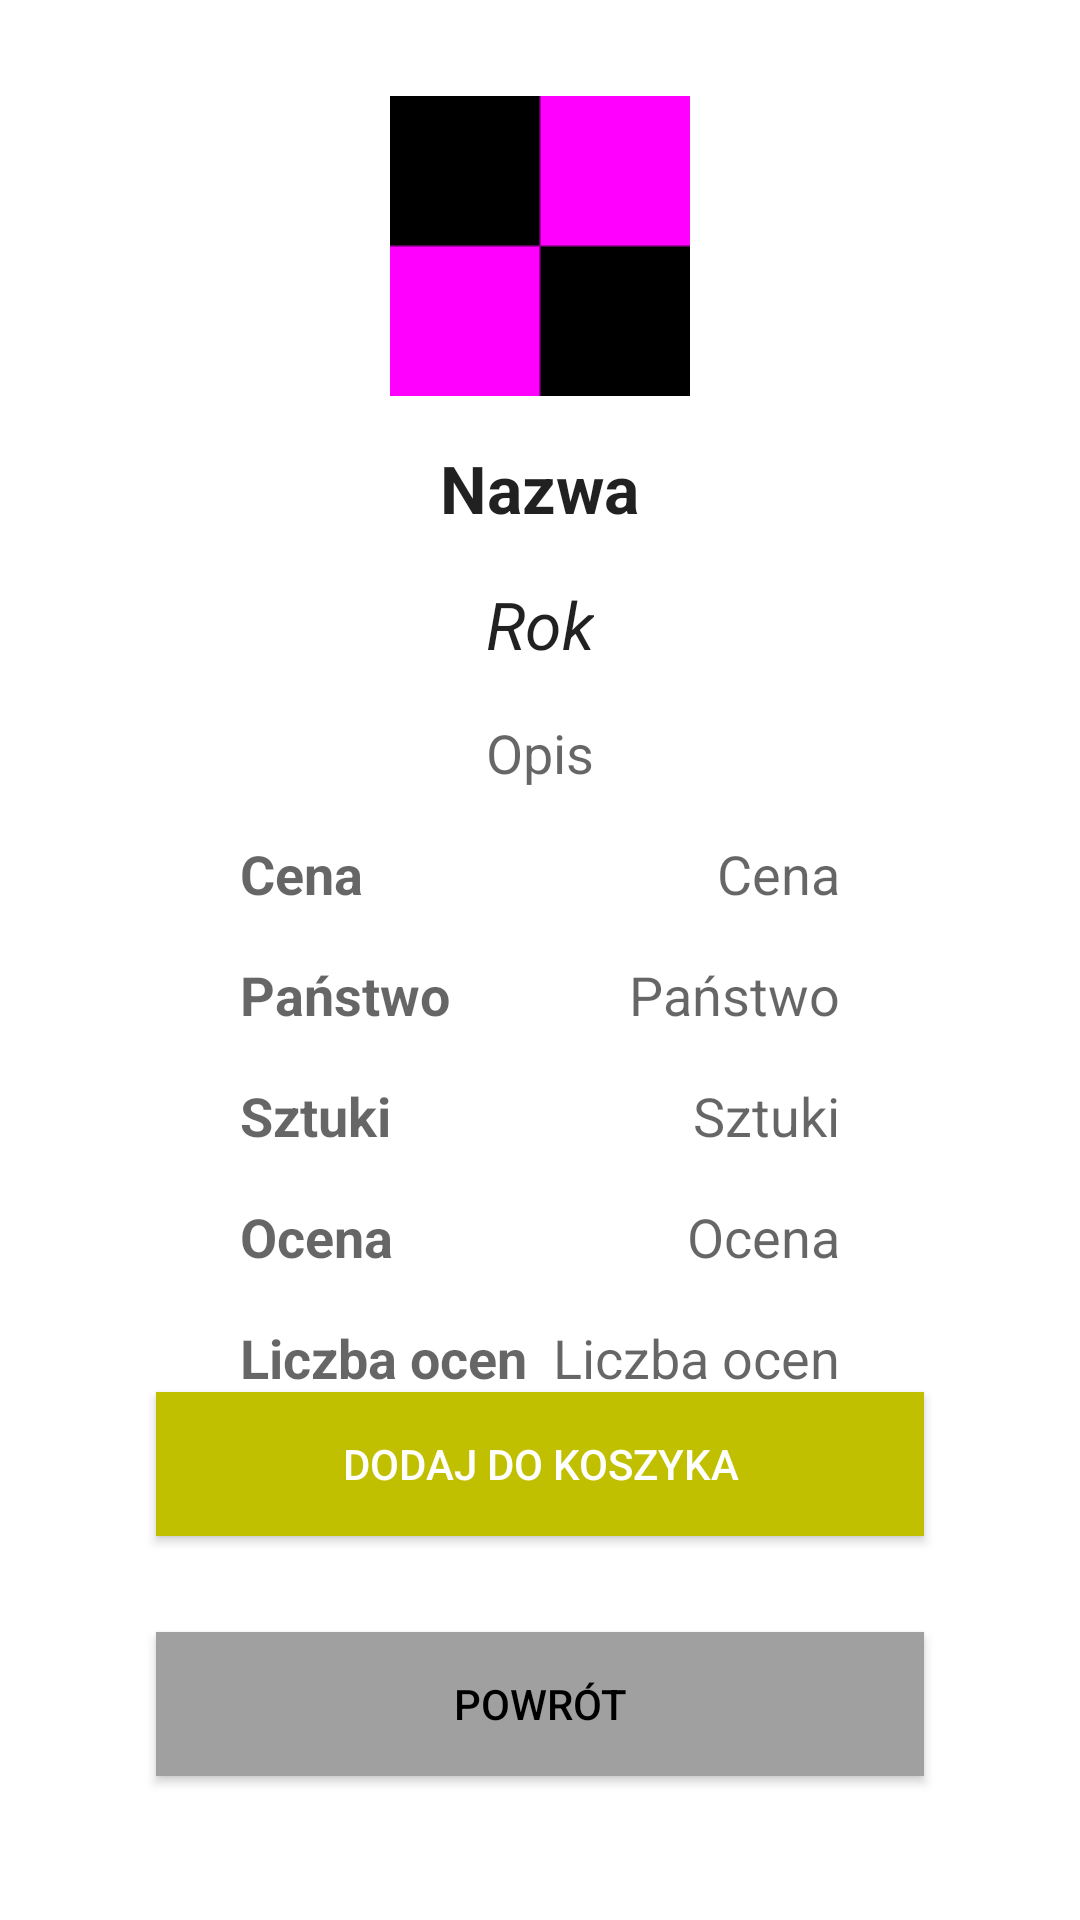

Here is an Android app screen rendered from its layout file. Give the layout XML and the strings, colors and styles it references.
<!-- AndroidManifest.xml: application theme Theme.ARIUS_sklep_numizmatyczny -->
<!-- res/layout/activity_details.xml -->
<?xml version="1.0" encoding="utf-8"?>
<RelativeLayout xmlns:android="http://schemas.android.com/apk/res/android"
    xmlns:tools="http://schemas.android.com/tools"
    android:layout_width="match_parent"
    android:layout_height="match_parent"
    android:paddingBottom="16dp"
    android:paddingLeft="16dp"
    android:paddingRight="16dp"
    android:paddingTop="32dp"
    tools:context=".DetailsActivity">


    <ImageView
        android:id="@+id/coin_image"

        android:src="@drawable/missing_texture"
        android:layout_alignParentTop="true"

        android:maxWidth="128dp"
        android:minWidth="128dp"
        android:maxHeight="128dp"
        android:minHeight="128dp"
        android:adjustViewBounds="true"

        android:layout_width="wrap_content"
        android:layout_height="wrap_content"
        android:layout_centerHorizontal="true" />

    <TextView
        android:id="@+id/name_text"

        android:text="Nazwa"
        android:textStyle="bold"
        android:textAppearance="?android:attr/textAppearanceLarge"

        android:layout_width="wrap_content"
        android:layout_height="wrap_content"
        android:layout_centerHorizontal="true"

        android:layout_below="@id/coin_image"
        android:layout_marginTop="16dp" />

    <TextView
        android:id="@+id/year_text"

        android:text="Rok"
        android:textAppearance="?android:attr/textAppearanceLarge"
        android:textStyle="italic"

        android:layout_width="wrap_content"
        android:layout_height="wrap_content"
        android:layout_centerHorizontal="true"

        android:layout_below="@id/name_text"
        android:layout_marginTop="16dp" />

    <TextView
        android:id="@+id/description_text"

        android:text="Opis"
        android:textAppearance="?android:attr/textAppearanceMedium"

        android:layout_width="wrap_content"
        android:layout_height="wrap_content"
        android:layout_centerHorizontal="true"

        android:layout_below="@id/year_text"
        android:layout_marginTop="16dp" />

    <TextView
        android:id="@+id/price_text"

        android:text="Cena"
        android:textAppearance="?android:attr/textAppearanceMedium"
        android:textStyle="bold"

        android:layout_width="wrap_content"
        android:layout_height="wrap_content"

        android:layout_alignParentLeft="true"
        android:layout_marginLeft="64dp"

        android:layout_below="@id/description_text"
        android:layout_marginTop="16dp" />

    <TextView
        android:id="@+id/price_value_text"

        android:text="Cena"
        android:textAppearance="?android:attr/textAppearanceMedium"

        android:layout_width="wrap_content"
        android:layout_height="wrap_content"

        android:layout_alignParentRight="true"
        android:layout_marginRight="64dp"

        android:layout_below="@id/description_text"
        android:layout_marginTop="16dp" />

    <TextView
        android:id="@+id/country_text"

        android:text="Państwo"
        android:textAppearance="?android:attr/textAppearanceMedium"
        android:textStyle="bold"

        android:layout_width="wrap_content"
        android:layout_height="wrap_content"

        android:layout_alignParentLeft="true"
        android:layout_marginLeft="64dp"

        android:layout_below="@id/price_text"
        android:layout_marginTop="16dp" />

    <TextView
        android:id="@+id/country_value_text"

        android:text="Państwo"
        android:textAppearance="?android:attr/textAppearanceMedium"

        android:layout_width="wrap_content"
        android:layout_height="wrap_content"

        android:layout_alignParentRight="true"
        android:layout_marginRight="64dp"

        android:layout_below="@id/price_text"
        android:layout_marginTop="16dp" />

    <TextView
        android:id="@+id/quantity_text"

        android:text="Sztuki"
        android:textAppearance="?android:attr/textAppearanceMedium"
        android:textStyle="bold"

        android:layout_width="wrap_content"
        android:layout_height="wrap_content"

        android:layout_alignParentLeft="true"
        android:layout_marginLeft="64dp"

        android:layout_below="@id/country_text"
        android:layout_marginTop="16dp" />

    <TextView
        android:id="@+id/quantity_value_text"

        android:text="Sztuki"
        android:textAppearance="?android:attr/textAppearanceMedium"

        android:layout_width="wrap_content"
        android:layout_height="wrap_content"

        android:layout_alignParentRight="true"
        android:layout_marginRight="64dp"

        android:layout_below="@id/country_text"
        android:layout_marginTop="16dp" />

    <TextView
        android:id="@+id/score_text"

        android:text="Ocena"
        android:textAppearance="?android:attr/textAppearanceMedium"
        android:textStyle="bold"

        android:layout_width="wrap_content"
        android:layout_height="wrap_content"

        android:layout_alignParentLeft="true"
        android:layout_marginLeft="64dp"

        android:layout_below="@id/quantity_text"
        android:layout_marginTop="16dp" />

    <TextView
        android:id="@+id/score_value_text"

        android:text="Ocena"
        android:textAppearance="?android:attr/textAppearanceMedium"

        android:layout_width="wrap_content"
        android:layout_height="wrap_content"

        android:layout_alignParentRight="true"
        android:layout_marginRight="64dp"

        android:layout_below="@id/quantity_text"
        android:layout_marginTop="16dp" />

    <TextView
        android:id="@+id/score_count_text"

        android:text="Liczba ocen"
        android:textAppearance="?android:attr/textAppearanceMedium"
        android:textStyle="bold"

        android:layout_width="wrap_content"
        android:layout_height="wrap_content"

        android:layout_alignParentLeft="true"
        android:layout_marginLeft="64dp"

        android:layout_below="@id/score_text"
        android:layout_marginTop="16dp" />

    <TextView
        android:id="@+id/score_count_value_text"

        android:text="Liczba ocen"
        android:textAppearance="?android:attr/textAppearanceMedium"

        android:layout_width="wrap_content"
        android:layout_height="wrap_content"

        android:layout_alignParentRight="true"
        android:layout_marginRight="64dp"

        android:layout_below="@id/score_text"
        android:layout_marginTop="16dp" />

    <Button
        android:id="@+id/add_to_cart_button"

        android:layout_width="wrap_content"
        android:layout_height="wrap_content"

        android:layout_centerHorizontal="true"

        android:layout_marginBottom="32dp"
        android:background="@color/store_btn_bg"

        android:minWidth="256dp"
        android:minHeight="48dp"

        android:onClick="btnAddToCart"
        android:text="Dodaj do koszyka"

        android:textColor="@color/white"
        android:layout_above="@id/return_button"
        android:layout_marginTop="16dp"/>

    <Button
        android:id="@+id/return_button"

        android:layout_width="wrap_content"
        android:layout_height="wrap_content"

        android:layout_alignParentBottom="true"
        android:layout_centerHorizontal="true"

        android:layout_marginBottom="32dp"
        android:background="@color/return_btn_bg"

        android:minWidth="256dp"
        android:minHeight="48dp"

        android:onClick="btnReturn"
        android:text="Powrót"

        android:textColor="@color/black" />

</RelativeLayout>
<!-- resources referenced by this layout -->
<resources>
  <color name="black">#FF000000</color>
  <color name="return_btn_bg">#FFA0A0A0</color>
  <color name="store_btn_bg">#FFC0C000</color>
  <color name="white">#FFFFFFFF</color>
  <!-- drawable missing_texture: png bitmap (drawable, 404 bytes) -->
  <style name="Theme.ARIUS_sklep_numizmatyczny" parent="Theme.MaterialComponents.DayNight.DarkActionBar">
          
          <item name="colorPrimary">@color/purple_500</item>
          <item name="colorPrimaryVariant">@color/purple_700</item>
          <item name="colorOnPrimary">@color/white</item>
          
          <item name="colorSecondary">@color/teal_200</item>
          <item name="colorSecondaryVariant">@color/teal_700</item>
          <item name="colorOnSecondary">@color/black</item>
          
          <item name="android:statusBarColor">?attr/colorPrimaryVariant</item>
          
      </style>
  <color name="purple_500">#FF6200EE</color>
  <color name="purple_700">#FF3700B3</color>
  <color name="teal_200">#FF03DAC5</color>
  <color name="teal_700">#FF018786</color>
</resources>
